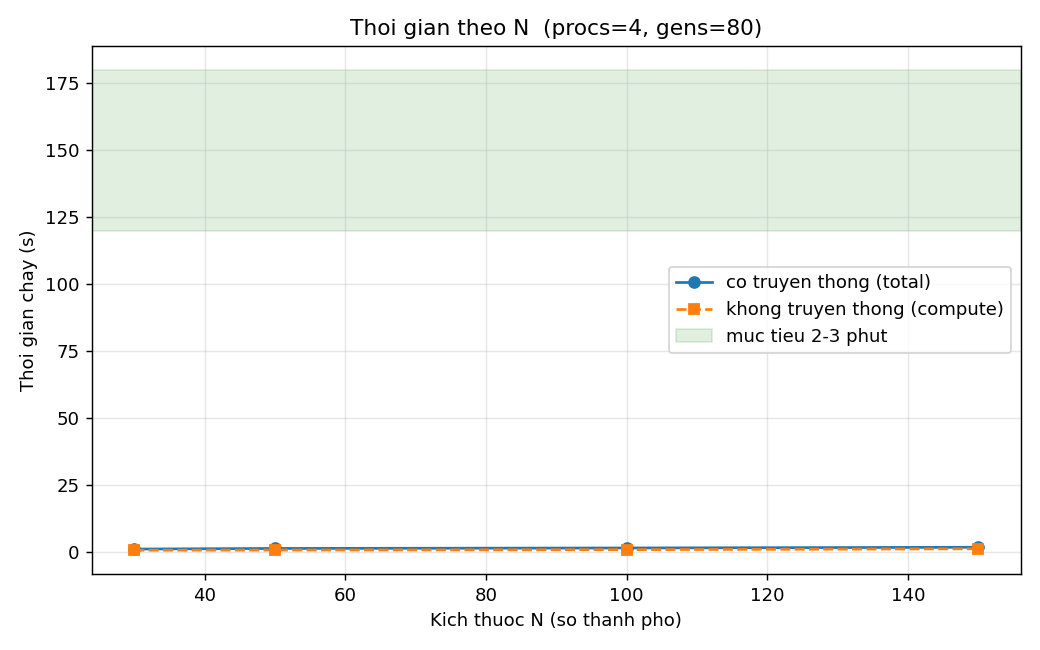

The table this chart was drawn from, first rows:
N, total_s, comm_s, compute_s
30, 1.101, 0.4368, 0.6647
50, 1.328, 0.6048, 0.7233
100, 1.506, 0.6303, 0.8757
150, 1.77, 0.5725, 1.198
